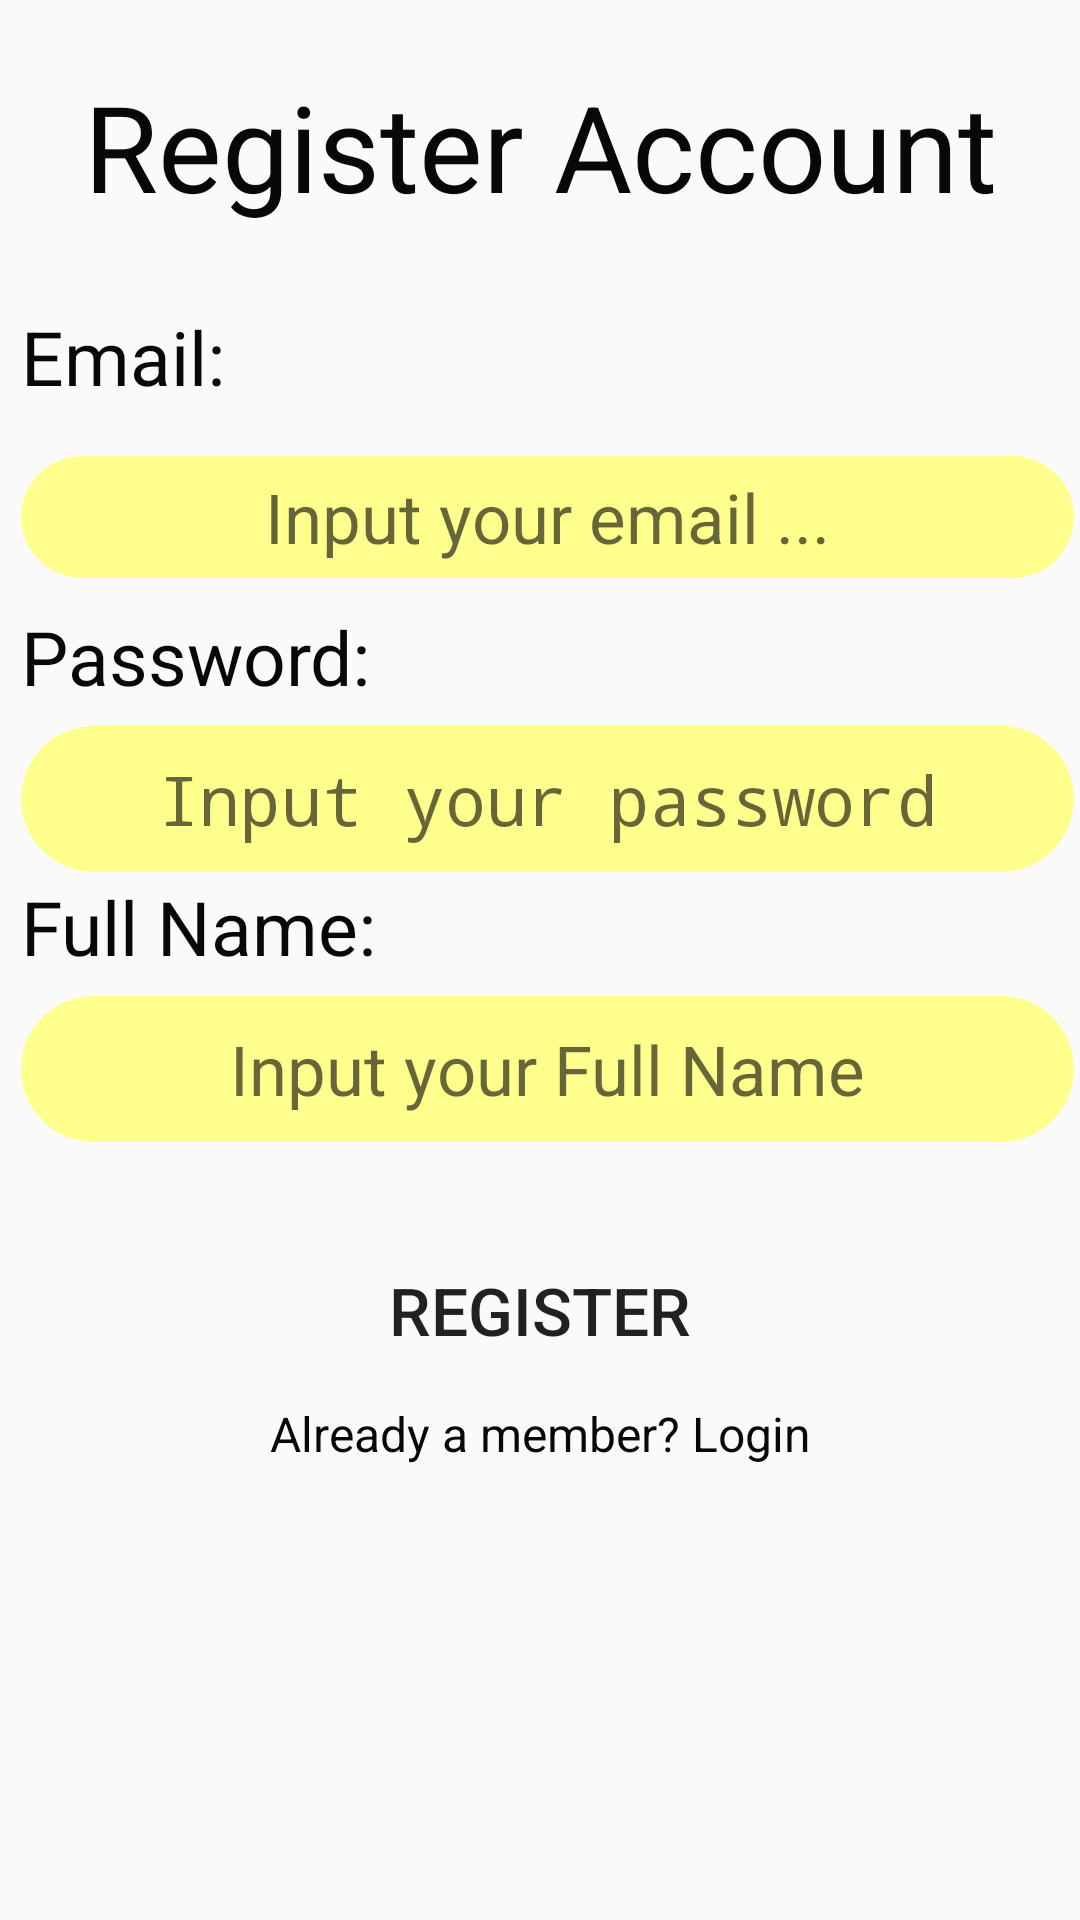

Here is an Android app screen rendered from its layout file. Give the layout XML and the strings, colors and styles it references.
<!-- AndroidManifest.xml: application theme AppTheme -->
<!-- res/layout/activity_register.xml -->
<?xml version="1.0" encoding="utf-8"?>
<RelativeLayout xmlns:android="http://schemas.android.com/apk/res/android"
    android:layout_width="match_parent"
    android:layout_height="match_parent"
    android:focusable="true"
    android:focusableInTouchMode="true"
    android:padding="2dp">

    <TextView
        android:layout_marginTop="20dp"
        android:layout_width="fill_parent"
        android:layout_height="wrap_content"
        android:textColor="#080808"
        android:gravity="center"
        android:textSize="40sp"
        android:text="Register Account"/>

    <RelativeLayout
        android:layout_width="374dp"
        android:layout_height="wrap_content"
        android:layout_alignParentStart="true"
        android:layout_alignParentTop="true"
        android:layout_marginStart="0dp"
        android:layout_marginTop="60dp">
        


        <TextView
            android:layout_width="fill_parent"
            android:layout_height="wrap_content"
            android:layout_marginLeft="5dp"
            android:layout_marginTop="40dp"
            android:text="Email:"
            android:textColor="#080808"
            android:textSize="25sp" />

        <EditText
            android:id="@+id/edtEmail"
            android:layout_width="fill_parent"
            android:layout_height="wrap_content"
            android:layout_marginLeft="5dp"
            android:layout_marginTop="90dp"
            android:background="@drawable/custom_edittext_login"
            android:gravity="center"
            android:hint="Input your email ..."
            android:padding="5dp"
            android:singleLine="true"
            android:textColor="#212121"
            android:textSize="23sp" />

        <TextView
            android:layout_width="fill_parent"
            android:layout_height="wrap_content"
            android:layout_marginLeft="5dp"
            android:layout_marginTop="140dp"
            android:text="Password:"
            android:textColor="#080808"
            android:textSize="25sp" />

        <EditText
            android:id="@+id/edtPassword"
            android:layout_width="fill_parent"
            android:layout_height="wrap_content"
            android:layout_marginLeft="5dp"
            android:layout_marginTop="180dp"
            android:background="@drawable/custom_edittext_login"
            android:gravity="center"
            android:hint="Input your password"
            android:inputType="textPassword"
            android:padding="9dp"
            android:singleLine="true"
            android:textColor="#212121"
            android:textSize="23sp" />

        <TextView
            android:layout_width="fill_parent"
            android:layout_height="wrap_content"
            android:layout_marginLeft="5dp"
            android:layout_marginTop="230dp"
            android:text="Full Name:"
            android:textColor="#080808"
            android:textSize="25sp" />

        <EditText
            android:singleLine="true"
            android:gravity="center"
            android:id="@+id/edtFullName"
            android:layout_width="fill_parent"
            android:layout_height="wrap_content"
            android:layout_marginLeft="5dp"
            android:layout_marginTop="270dp"
            android:background="@drawable/custom_edittext_login"
            android:hint="Input your Full Name"
            android:padding="9dp"
            android:textColor="#212121"
            android:textSize="23sp" />

        <android.support.v7.widget.AppCompatButton
            android:id="@+id/btn_register"
            android:layout_width="fill_parent"
            android:layout_height="wrap_content"
            android:layout_marginBottom="24dp"
            android:layout_marginTop="350dp"
            android:background="@drawable/custom_button_login"
            android:padding="10dp"
            android:text="Register"
            android:textSize="22sp" />

        <TextView
            android:id="@+id/txt_link_login"
            android:layout_width="fill_parent"
            android:layout_height="wrap_content"
            android:layout_gravity="center"
            android:layout_marginBottom="24dp"
            android:layout_marginTop="405dp"
            android:gravity="center"
            android:text="Already a member? Login"
            android:textColor="#080808"
            android:textSize="16dip" />
    </RelativeLayout>

</RelativeLayout>
<!-- resources referenced by this layout -->
<resources>
  <!-- drawable custom_edittext_login (drawable) -->
  <?xml version="1.0" encoding="utf-8"?>
  <shape xmlns:android="http://schemas.android.com/apk/res/android"
      android:shape="rectangle">
  
      <padding android:left="15dp"></padding>
      <solid android:color="#FFFF8D"></solid>
      <corners android:radius="50dp"></corners>
  
  </shape>
  <style name="AppTheme" parent="Theme.AppCompat.Light.DarkActionBar">
          
          <item name="colorPrimary">@color/colorPrimary</item>
          <item name="colorPrimaryDark">@color/colorPrimaryDark</item>
          <item name="colorAccent">@color/colorAccent</item>
      </style>
  <!-- not gathered from this repository: default colours our renderer supplied (Android Studio template values) -->
  <color name="colorPrimary">#FF6200EE</color>
  <color name="colorPrimaryDark">#FF3700B3</color>
  <color name="colorAccent">#FF03DAC5</color>
</resources>
